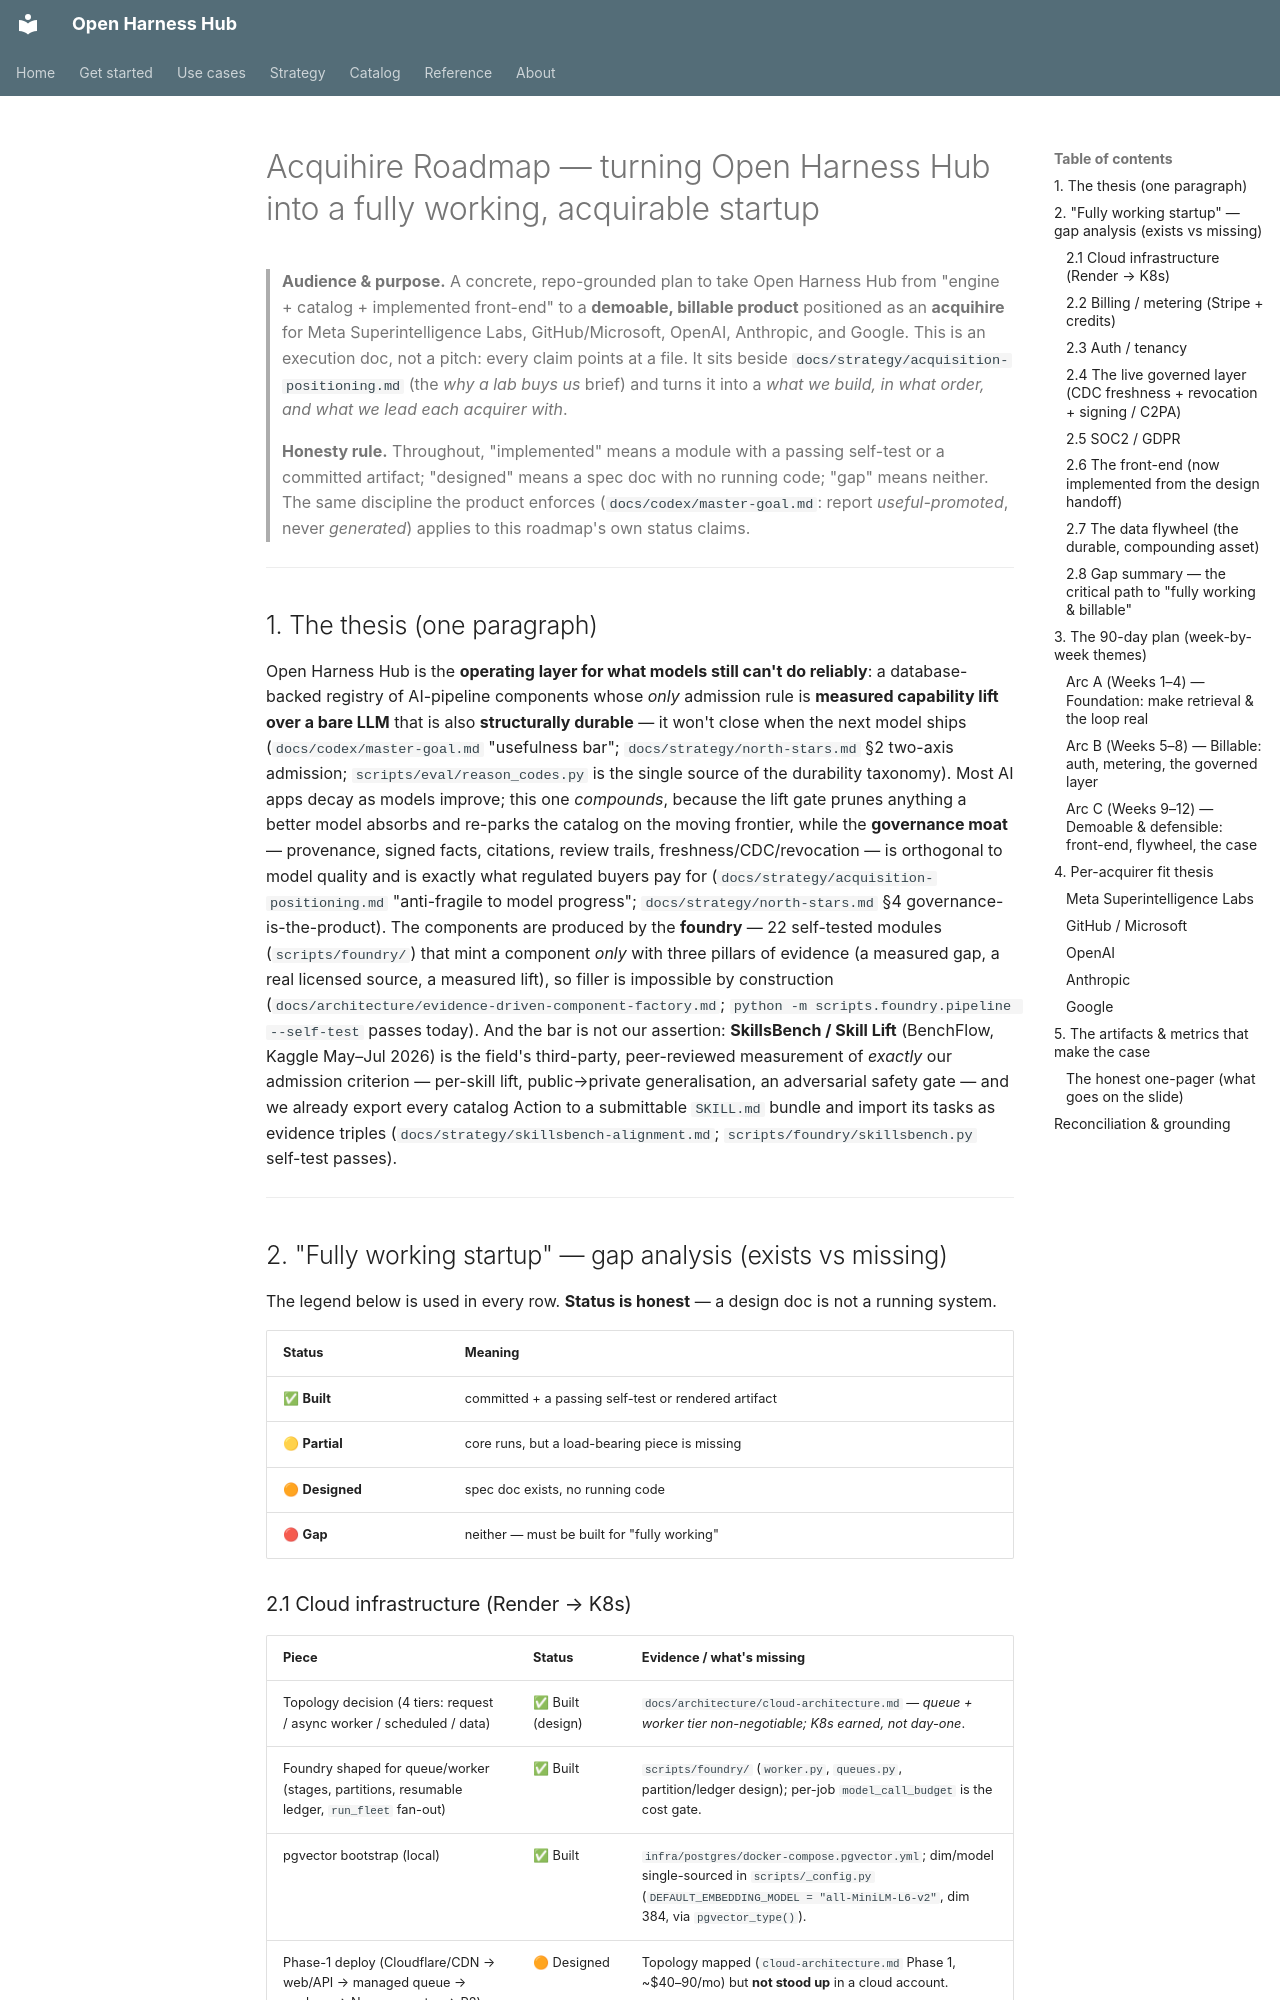

repository: Amarel-Taylor-Scott/open-harness-hub · page: strategy/acquihire-roadmap/index.html · generator: mkdocs

# Acquihire Roadmap — turning Open Harness Hub into a fully working, acquirable startup

> **Audience & purpose.** A concrete, repo-grounded plan to take Open Harness Hub
> from "engine + catalog + implemented front-end" to a **demoable, billable
> product** positioned as an **acquihire** for Meta Superintelligence Labs,
> GitHub/Microsoft, OpenAI, Anthropic, and Google. This is an execution doc, not a
> pitch: every claim points at a file. It sits beside
> `docs/strategy/acquisition-positioning.md` (the *why a lab buys us* brief) and
> turns it into a *what we build, in what order, and what we lead each acquirer
> with*.
>
> **Honesty rule.** Throughout, "implemented" means a module with a passing
> self-test or a committed artifact; "designed" means a spec doc with no running
> code; "gap" means neither. The same discipline the product enforces
> (`docs/codex/master-goal.md`: report *useful-promoted*, never *generated*) applies
> to this roadmap's own status claims.

---

## 1. The thesis (one paragraph)

Open Harness Hub is the **operating layer for what models still can't do
reliably**: a database-backed registry of AI-pipeline components whose *only*
admission rule is **measured capability lift over a bare LLM** that is also
**structurally durable** — it won't close when the next model ships
(`docs/codex/master-goal.md` "usefulness bar"; `docs/strategy/north-stars.md` §2
two-axis admission; `scripts/eval/reason_codes.py` is the single source of the
durability taxonomy). Most AI apps decay as models improve; this one *compounds*,
because the lift gate prunes anything a better model absorbs and re-parks the
catalog on the moving frontier, while the **governance moat** — provenance, signed
facts, citations, review trails, freshness/CDC/revocation — is orthogonal to model
quality and is exactly what regulated buyers pay for
(`docs/strategy/acquisition-positioning.md` "anti-fragile to model progress";
`docs/strategy/north-stars.md` §4 governance-is-the-product). The components are
produced by the **foundry** — 22 self-tested modules (`scripts/foundry/`) that mint
a component *only* with three pillars of evidence (a measured gap, a real licensed
source, a measured lift), so filler is impossible by construction
(`docs/architecture/evidence-driven-component-factory.md`;
`python -m scripts.foundry.pipeline --self-test` passes today). And the bar is not
our assertion: **SkillsBench / Skill Lift** (BenchFlow, Kaggle May–Jul 2026) is the
field's third-party, peer-reviewed measurement of *exactly* our admission criterion
— per-skill lift, public→private generalisation, an adversarial safety gate — and we
already export every catalog Action to a submittable `SKILL.md` bundle and import
its tasks as evidence triples (`docs/strategy/skillsbench-alignment.md`;
`scripts/foundry/skillsbench.py` self-test passes).

---

## 2. "Fully working startup" — gap analysis (exists vs missing)

The legend below is used in every row. **Status is honest** — a design doc is not a
running system.

| Status | Meaning |
|---|---|
| ✅ **Built** | committed + a passing self-test or rendered artifact |
| 🟡 **Partial** | core runs, but a load-bearing piece is missing |
| 🟠 **Designed** | spec doc exists, no running code |
| 🔴 **Gap** | neither — must be built for "fully working" |
